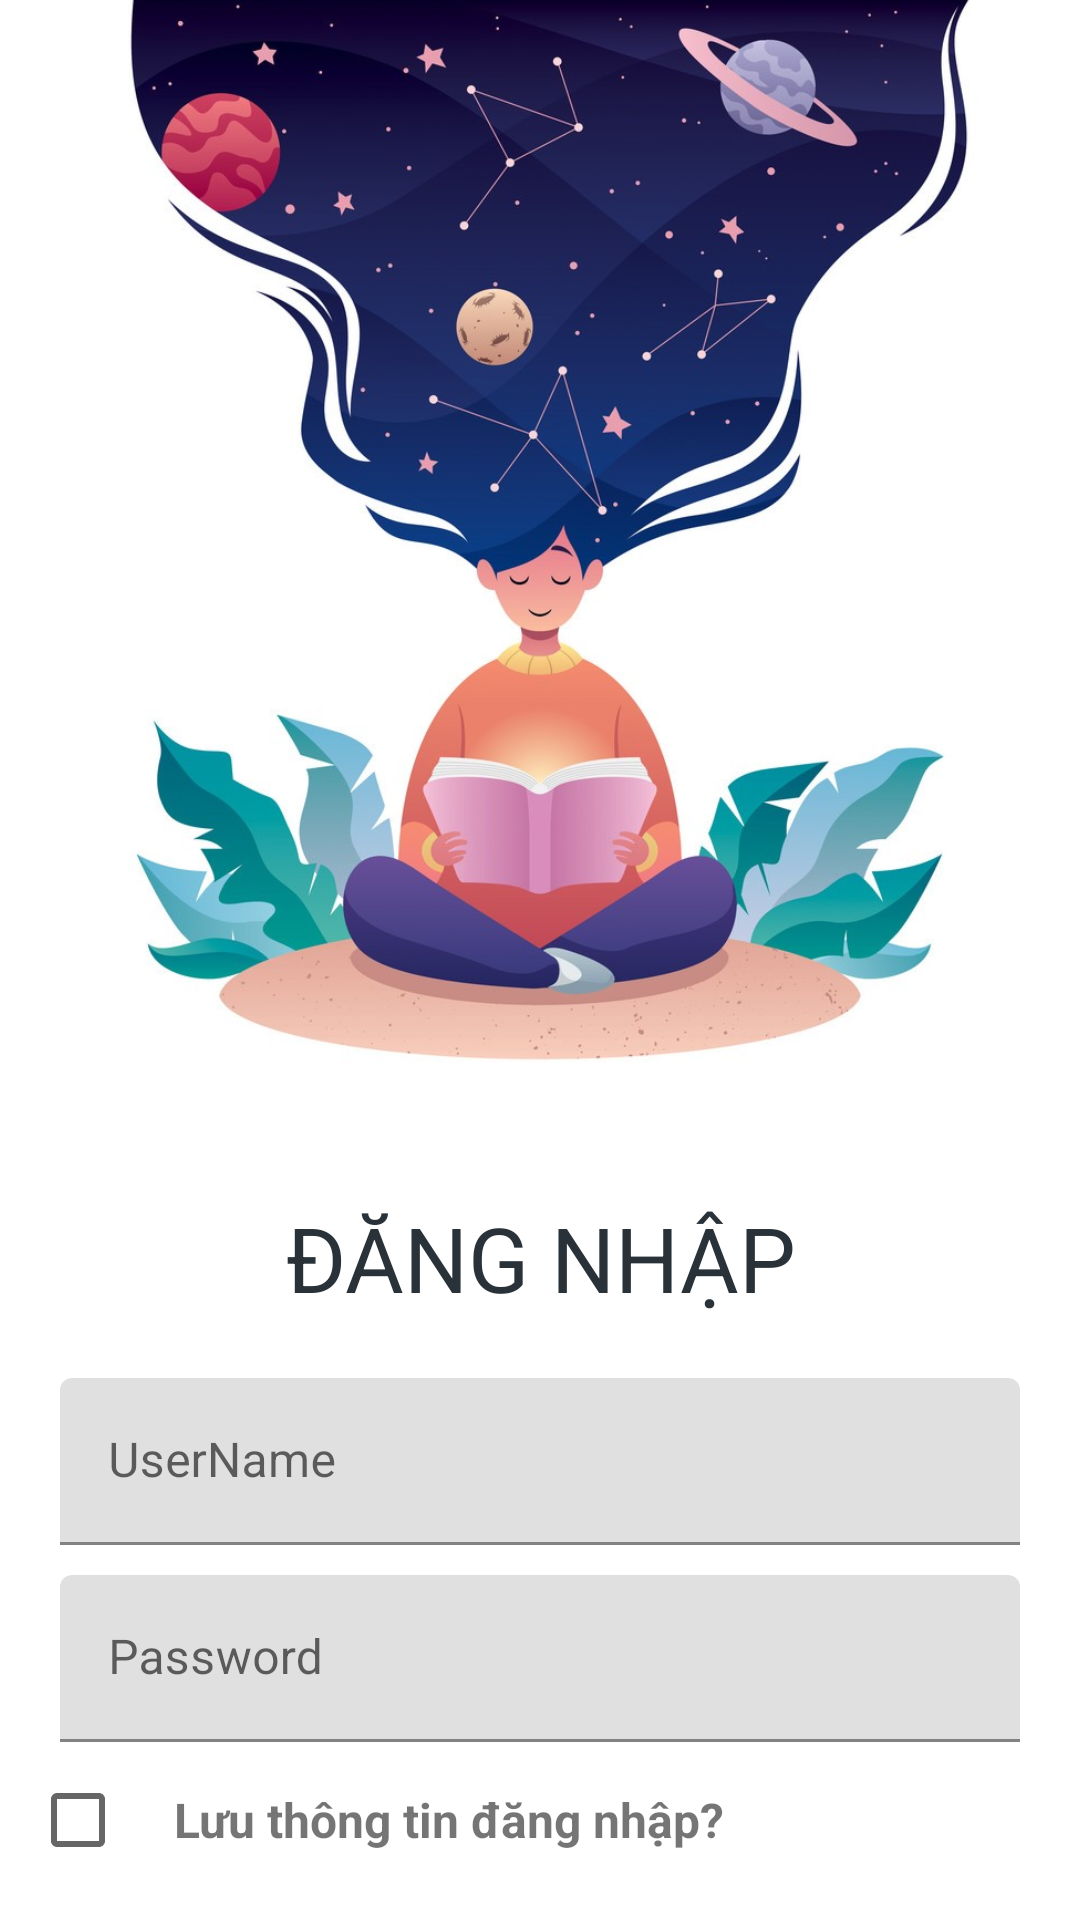

Layout XML and referenced resources for this Android screen:
<!-- AndroidManifest.xml: application theme Theme.ThưViệnPhươngNam -->
<!-- res/layout/activity_login.xml -->
<?xml version="1.0" encoding="utf-8"?>
<LinearLayout xmlns:android="http://schemas.android.com/apk/res/android"
    xmlns:app="http://schemas.android.com/apk/res-auto"
    xmlns:tools="http://schemas.android.com/tools"
    android:layout_width="match_parent"
    android:layout_height="match_parent"
    android:orientation="vertical"
    tools:context=".Activities.LoginActivity">

    <ImageView
        android:layout_width="match_parent"
        android:layout_height="369dp"
        android:src="@drawable/logo_login" />

    <TextView
        android:layout_width="match_parent"
        android:layout_height="wrap_content"
        android:layout_marginTop="30dp"
        android:layout_marginBottom="20dp"
        android:gravity="center"
        android:text="ĐĂNG NHẬP"
        android:textSize="30dp"
        android:textColor="@color/myColor"/>

    <com.google.android.material.textfield.TextInputLayout
        android:id="@+id/til_login_userName"
        android:layout_width="match_parent"
        android:layout_height="wrap_content"
        android:layout_marginLeft="20dp"
        android:layout_marginRight="20dp"
        android:layout_marginBottom="10dp">

        <com.google.android.material.textfield.TextInputEditText
            android:id="@+id/tie_login_userName"
            android:layout_width="match_parent"
            android:layout_height="wrap_content"
            android:hint="UserName" />
    </com.google.android.material.textfield.TextInputLayout>

    <com.google.android.material.textfield.TextInputLayout
        android:id="@+id/til_login_password"
        android:layout_width="match_parent"
        android:layout_height="wrap_content"
        android:layout_marginLeft="20dp"
        android:layout_marginRight="20dp">

        <com.google.android.material.textfield.TextInputEditText
            android:id="@+id/tie_login_password"
            android:layout_width="match_parent"
            android:layout_height="wrap_content"
            android:hint="Password"
            android:inputType="textPassword" />
    </com.google.android.material.textfield.TextInputLayout>

    <LinearLayout
        android:layout_width="wrap_content"
        android:layout_height="wrap_content"
        android:layout_marginTop="10dp"
        android:orientation="horizontal">

        <CheckBox
            android:id="@+id/cb_login_saveInfo"
            android:layout_width="wrap_content"
            android:layout_height="wrap_content"
            android:layout_marginLeft="10dp"
            android:gravity="top" />

        <TextView
            android:layout_width="wrap_content"
            android:layout_height="wrap_content"
            android:layout_gravity="center"
            android:layout_marginBottom="8dp"
            android:text="Lưu thông tin đăng nhập?"
            android:textSize="16dp"
            android:textStyle="bold" />

    </LinearLayout>

    <Button
        android:id="@+id/btn_login"
        android:layout_width="match_parent"
        android:layout_height="wrap_content"
        android:layout_gravity="center_horizontal"
        android:layout_marginLeft="20dp"
        android:layout_marginRight="20dp"
        android:backgroundTint="@color/myColor"
        android:text="Đăng nhập"
        android:onClick="login"/>

</LinearLayout>
<!-- resources referenced by this layout -->
<resources>
  <color name="myColor">#283238</color>
  <!-- drawable logo_login: jpg bitmap (drawable-v24, 120107 bytes) -->
  <style name="Theme.ThưViệnPhươngNam" parent="Theme.MaterialComponents.DayNight.NoActionBar">
          
          <item name="colorPrimary">@color/purple_500</item>
          <item name="colorPrimaryVariant">@color/purple_700</item>
          <item name="colorOnPrimary">@color/white</item>
          
          <item name="colorSecondary">@color/teal_200</item>
          <item name="colorSecondaryVariant">@color/teal_700</item>
          <item name="colorOnSecondary">@color/black</item>
          
          <item name="android:statusBarColor" tools:targetApi="l">?attr/colorPrimaryVariant</item>
          
      </style>
  <color name="purple_500">#FF6200EE</color>
  <color name="purple_700">#FF3700B3</color>
  <color name="white">#FFFFFFFF</color>
  <color name="teal_200">#FF03DAC5</color>
  <color name="teal_700">#FF018786</color>
  <color name="black">#FF000000</color>
</resources>
